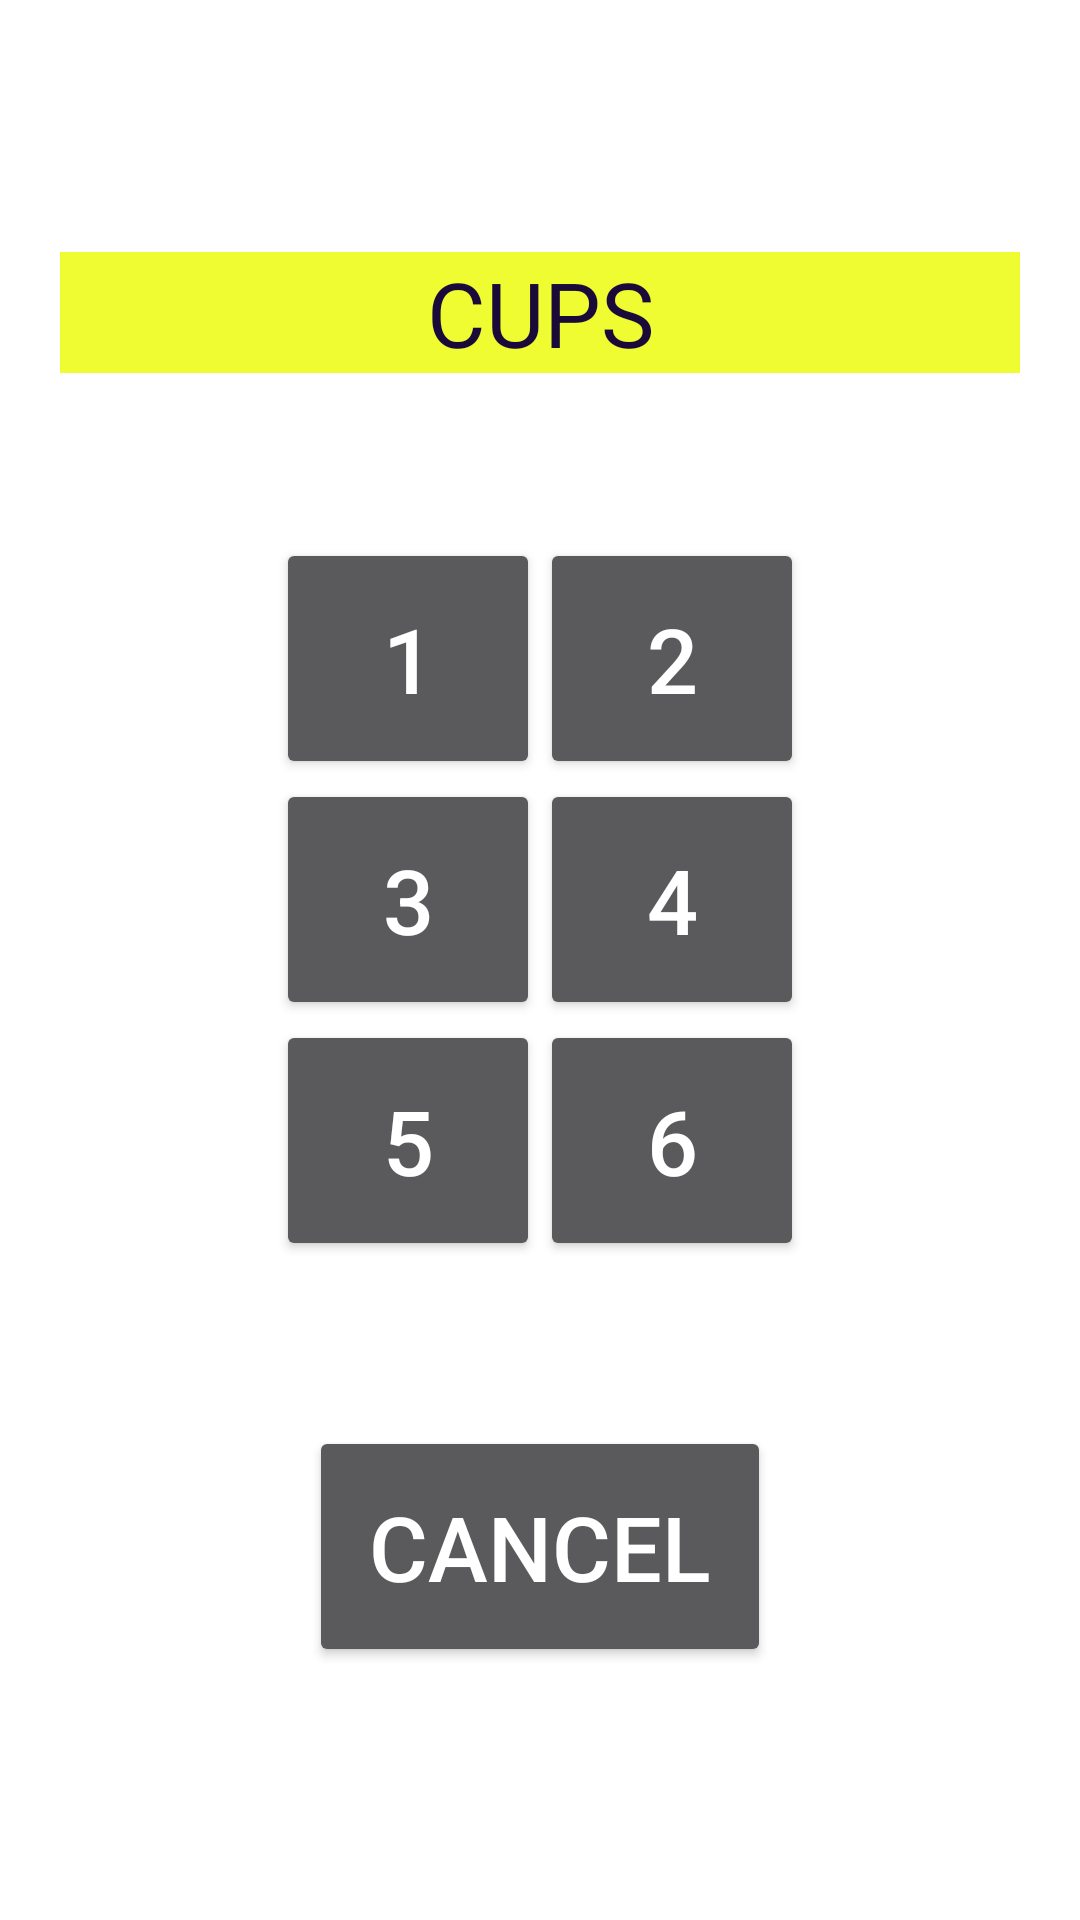

Reconstruct the res/layout file that produces this screen, plus the resources it refers to.
<!-- AndroidManifest.xml: application theme Theme.AppCompat.NoActionBar -->
<!-- res/layout/activity_cups.xml -->
<?xml version="1.0" encoding="utf-8"?>
<LinearLayout xmlns:android="http://schemas.android.com/apk/res/android"
    xmlns:tools="http://schemas.android.com/tools"
    android:layout_width="match_parent"
    android:layout_height="match_parent"
    android:gravity="center"
    android:orientation="vertical"
    android:padding="20dp"
    android:background="@color/colorAccent"
    tools:context=".CupsActivity">

    <TextView
        android:id="@+id/lblCups"
        android:layout_width="match_parent"
        android:layout_height="wrap_content"
        android:gravity="center"
        android:textSize="30sp"
        android:textColor="@color/colorPrimaryDark"
        android:text="@string/lblCups"
        android:background="@color/colorStandby"
        />

    <GridLayout
        android:id="@+id/gridButtons"
        android:layout_width="wrap_content"
        android:layout_height="wrap_content"
        android:layout_gravity="center"
        android:layout_margin="35dp"
        android:columnOrderPreserved="false"
        android:alignmentMode="alignMargins"
        android:orientation="horizontal"
        android:rowCount="2"
        android:columnCount="2"
        android:padding="20dp"
        >

        <Button
            android:id="@+id/btn1"
            android:textSize="30sp"
            android:padding="20dp"
            android:text="@string/btn1"
            />
        <Button
            android:id="@+id/btn2"
            android:textSize="30sp"
            android:padding="20dp"
            android:text="@string/btn2"
            />

        <Button
            android:id="@+id/btn3"
            android:textSize="30sp"
            android:padding="20dp"
            android:text="@string/btn3"
            />

        <Button
            android:id="@+id/btn4"
            android:textSize="30sp"
            android:padding="20dp"
            android:text="@string/btn4"
            />

        <Button
            android:id="@+id/btn5"
            android:textSize="30sp"
            android:padding="20dp"
            android:text="@string/btn5"
            />

        <Button
            android:id="@+id/btn6"
            android:textSize="30sp"
            android:padding="20dp"
            android:text="@string/btn6"
            />
    </GridLayout>

    <Button
        android:id="@+id/btnCancel2"
        android:layout_width="wrap_content"
        android:layout_height="wrap_content"
        android:text="@string/cancel"
        android:textSize="30sp"
        android:padding="20dp"
        />
</LinearLayout>
<!-- resources referenced by this layout -->
<resources>
  <color name="colorAccent">#FFFFFF</color>
  <color name="colorPrimaryDark">#1a0a3a</color>
  <color name="colorStandby">#eefc31</color>
  <string name="btn1">1</string>
  <string name="btn2">2</string>
  <string name="btn3">3</string>
  <string name="btn4">4</string>
  <string name="btn5">5</string>
  <string name="btn6">6</string>
  <string name="cancel">CANCEL</string>
  <string name="lblCups">CUPS</string>
</resources>
